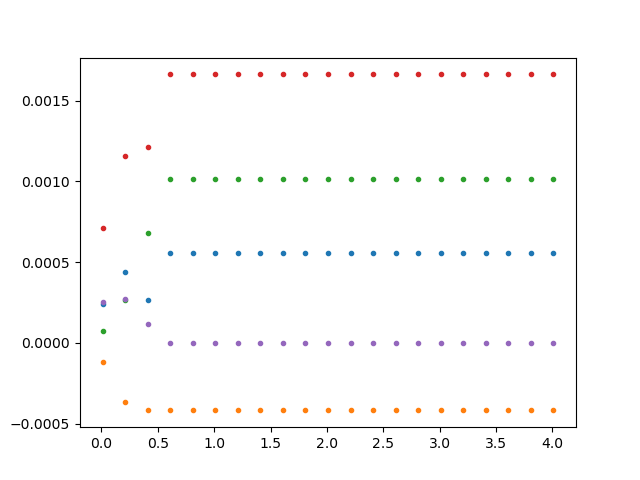

The file beside this chart, header and first rows:
Net_ID, Var, Factor, intervention_effect
0.0, 0.01, 0.0, 0.0002403
0.0, 0.01, 1.0, 3.0194334277588997e-06
0.0, 0.01, 2.0, -0.0002938
0.0, 0.01, 3.0, -7.18416715006498e-11
0.0, 0.01, 4.0, -0.0007635
0.0, 0.01, 5.0, 1.9542088983276473e-06
0.0, 0.01, 6.0, 0.0001927
0.0, 0.01, 7.0, 2.3835902188129587e-06
0.0, 0.01, 8.0, 7.000844348681312e-12
0.0, 0.01, 9.0, 3.3258919113543506e-05
0.0, 0.01, 10.0, 2.8702024142818194e-05
0.0, 0.01, 11.0, -2.4737384363149317e-10
0.0, 0.01, 12.0, 0.0003
0.0, 0.01, 13.0, -4.4946027344672235e-06
0.0, 0.01, 14.0, -8.240674939095916e-05
0.0, 0.01, 15.0, -7.135172183925231e-07
0.0, 0.01, 16.0, 8.097408856058697e-05
0.0, 0.01, 17.0, 0.0002474
0.0, 0.01, 18.0, 7.400331079931988e-06
0.0, 0.01, 19.0, 8.537577493866744e-05
0.0, 0.01, 20.0, 9.26132702101512e-05
0.0, 0.01, 21.0, -4.718272994530537e-11
0.0, 0.21, 0.0, 0.0004391
0.0, 0.21, 1.0, 3.235099184706325e-06
0.0, 0.21, 2.0, -0.0003372
0.0, 0.21, 3.0, -7.18416715006498e-11
0.0, 0.21, 4.0, -0.0004736
0.0, 0.21, 5.0, 1.274022049241319e-05
0.0, 0.21, 6.0, 0.0001069
0.0, 0.21, 7.0, 2.45758458325418e-05
0.0, 0.21, 8.0, 7.000844348681312e-12
0.0, 0.21, 9.0, 4.740665373399733e-05
0.0, 0.21, 10.0, 1.2309693979417613e-05
0.0, 0.21, 11.0, -2.4737384363149317e-10
0.0, 0.21, 12.0, 0.0001619
0.0, 0.21, 13.0, -6.389211333390765e-06
0.0, 0.21, 14.0, -6.027443780691477e-05
0.0, 0.21, 15.0, -6.523354148246785e-07
0.0, 0.21, 16.0, 5.242855836748439e-05
0.0, 0.21, 17.0, 0.0002
0.0, 0.21, 18.0, 1.3149624328800957e-05
0.0, 0.21, 19.0, 5.378091443578037e-05
0.0, 0.21, 20.0, -9.671722745668854e-05
0.0, 0.21, 21.0, -4.7182757700880984e-11
0.0, 0.41, 0.0, 0.0002658
0.0, 0.41, 1.0, 2.1944744240387504e-06
0.0, 0.41, 2.0, -0.0002211
0.0, 0.41, 3.0, -7.18416715006498e-11
0.0, 0.41, 4.0, -0.0003791
0.0, 0.41, 5.0, 6.8915094254551335e-06
0.0, 0.41, 6.0, 8.833708449967892e-05
0.0, 0.41, 7.0, 1.213829504953523e-05
0.0, 0.41, 8.0, 7.000844348681312e-12
0.0, 0.41, 9.0, 3.00358114912469e-05
0.0, 0.41, 10.0, 1.189722777741875e-05
0.0, 0.41, 11.0, -2.4737384363149317e-10
0.0, 0.41, 12.0, 0.0001364
0.0, 0.41, 13.0, -4.094666421400328e-06
0.0, 0.41, 14.0, -4.519273523384548e-05
0.0, 0.41, 15.0, -4.6494178085332294e-07
... 2,250 more rows
